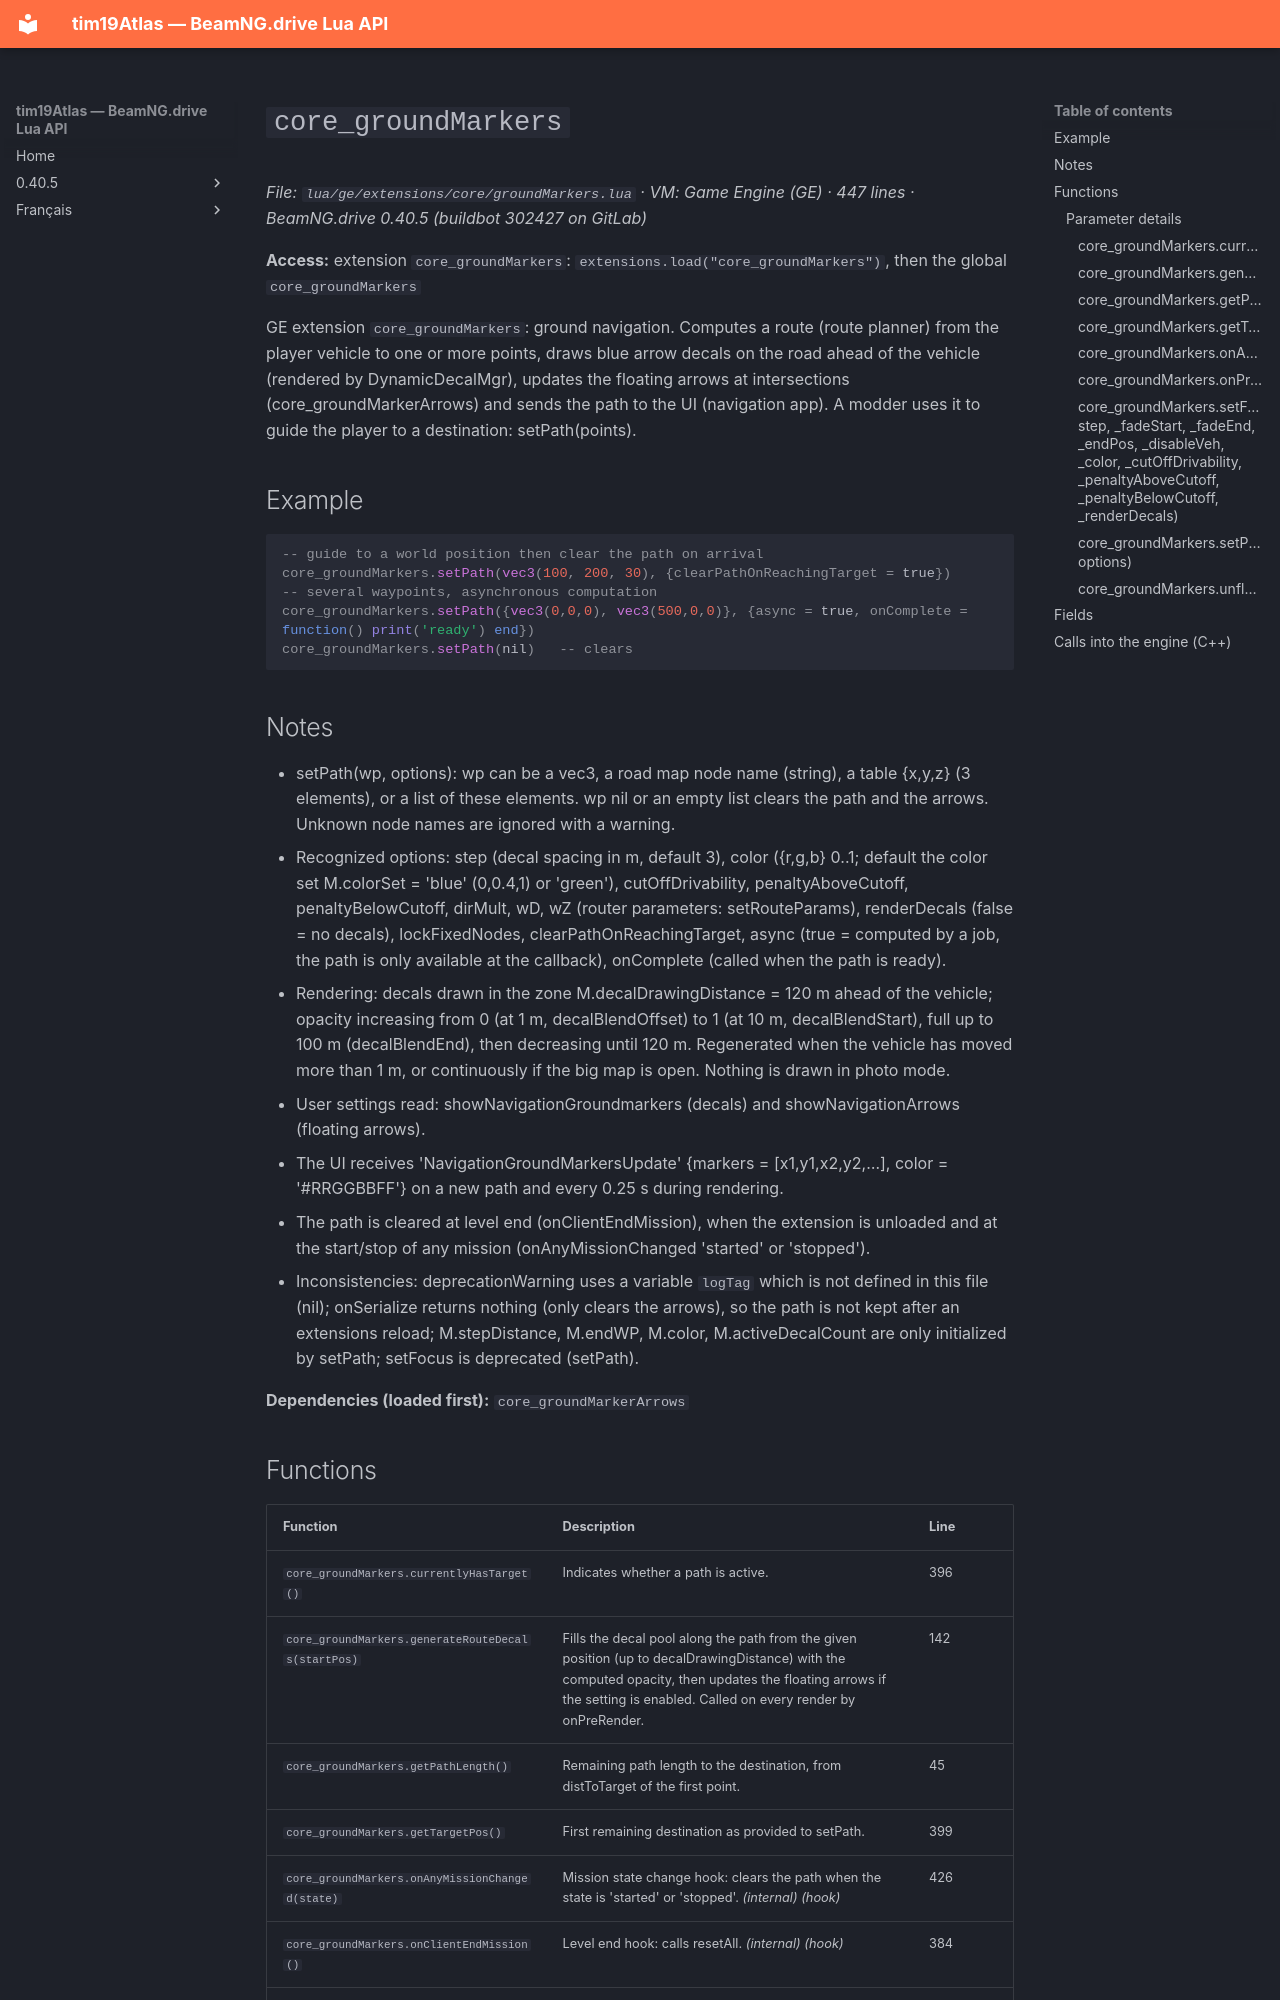

repository: Tim0219800/beamng-lua-atlas · page: 0.40.5/ge/extensions/core/groundMarkers.html · generator: mkdocs

# `core_groundMarkers`

*File: `lua/ge/extensions/core/groundMarkers.lua` · VM: Game Engine (GE) · 447 lines · BeamNG.drive 0.40.5 (buildbot 302427 on GitLab)*

**Access:** extension `core_groundMarkers`: `extensions.load("core_groundMarkers")`, then the global `core_groundMarkers`

GE extension `core_groundMarkers`: ground navigation. Computes a route (route planner) from the player vehicle to one or more points, draws blue arrow decals on the road ahead of the vehicle (rendered by DynamicDecalMgr), updates the floating arrows at intersections (core_groundMarkerArrows) and sends the path to the UI (navigation app). A modder uses it to guide the player to a destination: setPath(points).

## Example

```lua
-- guide to a world position then clear the path on arrival
core_groundMarkers.setPath(vec3(100, 200, 30), {clearPathOnReachingTarget = true})
-- several waypoints, asynchronous computation
core_groundMarkers.setPath({vec3(0,0,0), vec3(500,0,0)}, {async = true, onComplete = function() print('ready') end})
core_groundMarkers.setPath(nil)   -- clears
```

## Notes

- setPath(wp, options): wp can be a vec3, a road map node name (string), a table {x,y,z} (3 elements), or a list of these elements. wp nil or an empty list clears the path and the arrows. Unknown node names are ignored with a warning.
- Recognized options: step (decal spacing in m, default 3), color ({r,g,b} 0..1; default the color set M.colorSet = 'blue' (0,0.4,1) or 'green'), cutOffDrivability, penaltyAboveCutoff, penaltyBelowCutoff, dirMult, wD, wZ (router parameters: setRouteParams), renderDecals (false = no decals), lockFixedNodes, clearPathOnReachingTarget, async (true = computed by a job, the path is only available at the callback), onComplete (called when the path is ready).
- Rendering: decals drawn in the zone M.decalDrawingDistance = 120 m ahead of the vehicle; opacity increasing from 0 (at 1 m, decalBlendOffset) to 1 (at 10 m, decalBlendStart), full up to 100 m (decalBlendEnd), then decreasing until 120 m. Regenerated when the vehicle has moved more than 1 m, or continuously if the big map is open. Nothing is drawn in photo mode.
- User settings read: showNavigationGroundmarkers (decals) and showNavigationArrows (floating arrows).
- The UI receives 'NavigationGroundMarkersUpdate' {markers = [x1,y1,x2,y2,…], color = '#RRGGBBFF'} on a new path and every 0.25 s during rendering.
- The path is cleared at level end (onClientEndMission), when the extension is unloaded and at the start/stop of any mission (onAnyMissionChanged 'started' or 'stopped').
- Inconsistencies: deprecationWarning uses a variable `logTag` which is not defined in this file (nil); onSerialize returns nothing (only clears the arrows), so the path is not kept after an extensions reload; M.stepDistance, M.endWP, M.color, M.activeDecalCount are only initialized by setPath; setFocus is deprecated (setPath).

**Dependencies (loaded first):** `core_groundMarkerArrows`
